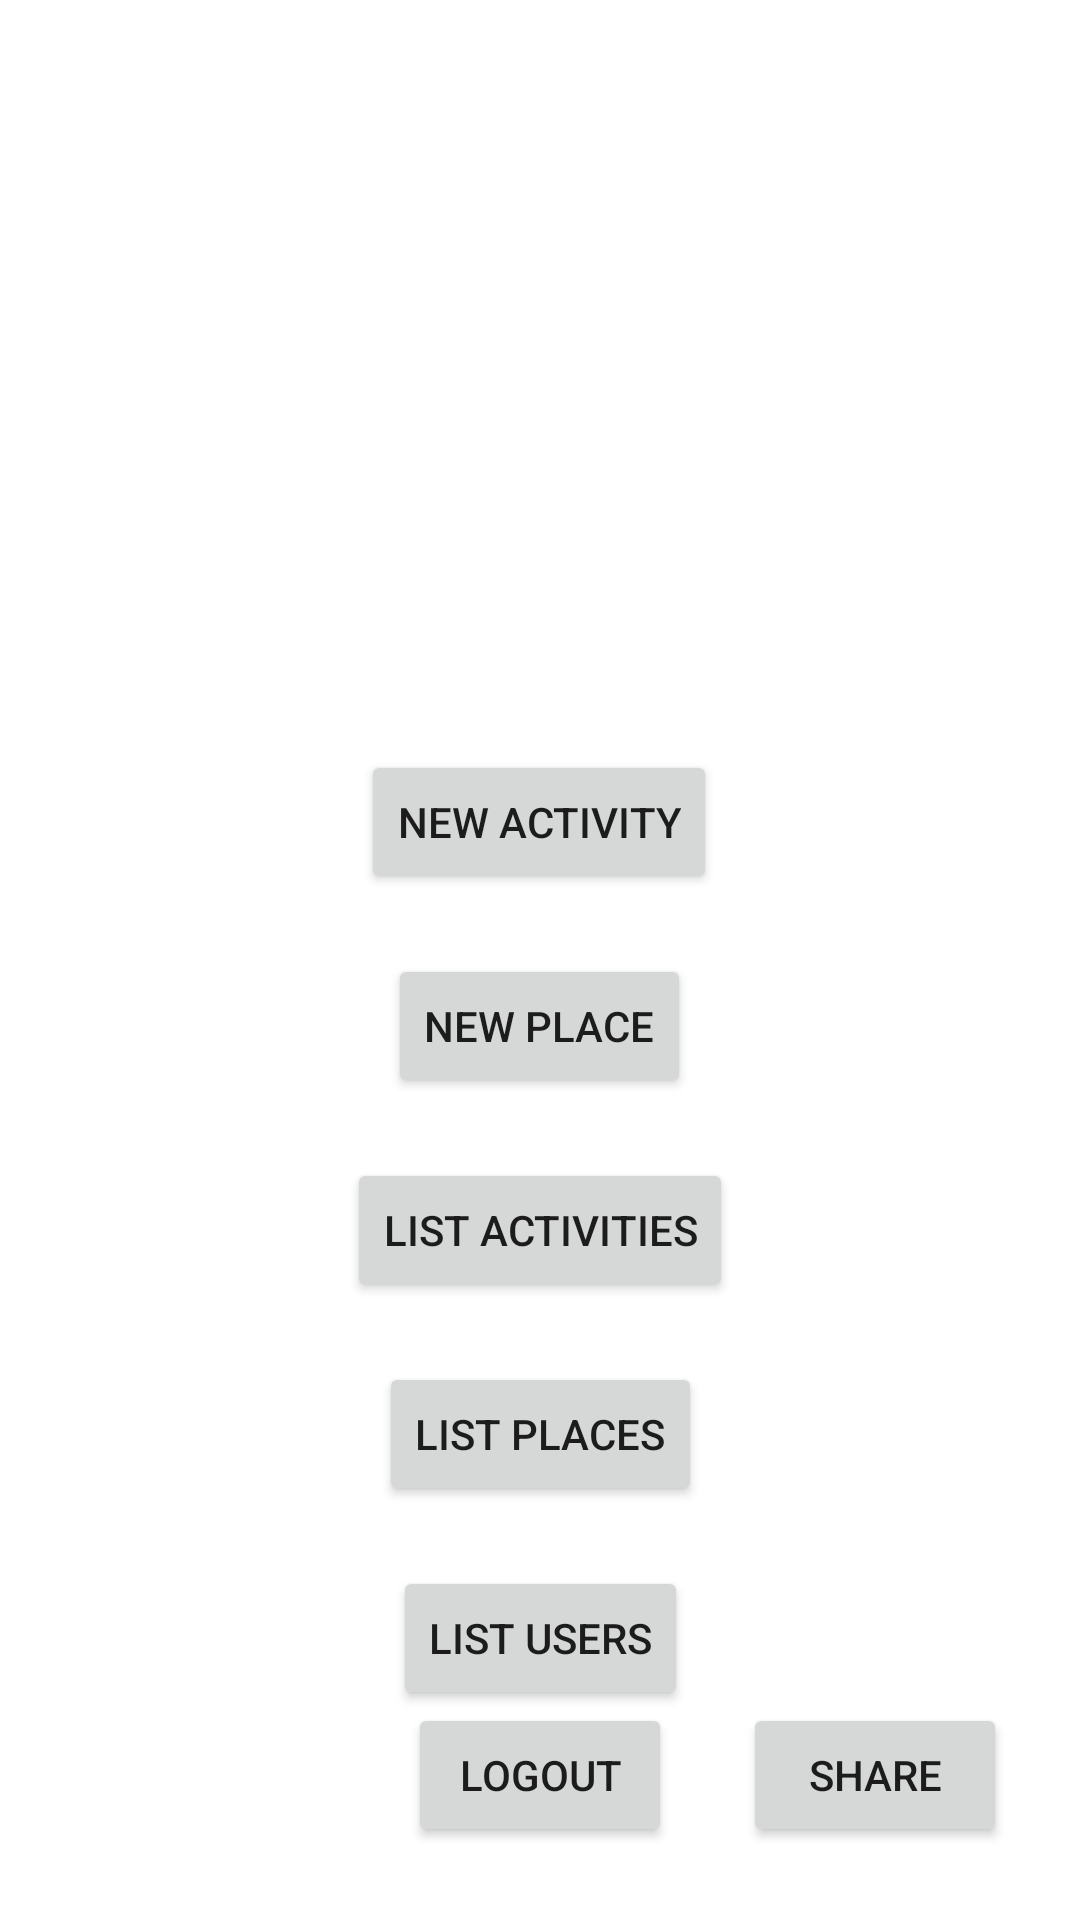

Reconstruct the res/layout file that produces this screen, plus the resources it refers to.
<!-- AndroidManifest.xml: application theme Theme.FunZones -->
<!-- res/layout/activity_main.xml -->
<?xml version="1.0" encoding="utf-8"?>
<androidx.constraintlayout.widget.ConstraintLayout xmlns:android="http://schemas.android.com/apk/res/android"
    xmlns:app="http://schemas.android.com/apk/res-auto"
    xmlns:tools="http://schemas.android.com/tools"
    android:layout_width="match_parent"
    android:layout_height="match_parent"
    tools:context=".MainActivity">


    <Button
        android:id="@+id/btnNewPlace"
        android:layout_width="wrap_content"
        android:layout_height="wrap_content"
        android:layout_marginTop="20dp"
        android:onClick="addPlaceNav"
        android:text="@string/new_place"
        app:layout_constraintEnd_toEndOf="@+id/btnNewActivity"
        app:layout_constraintStart_toStartOf="@+id/btnNewActivity"
        app:layout_constraintTop_toBottomOf="@+id/btnNewActivity" />

    <Button
        android:id="@+id/btnListPlaces"
        android:layout_width="wrap_content"
        android:layout_height="wrap_content"
        android:layout_marginTop="20dp"
        android:onClick="listPlacesNav"
        android:text="@string/list_places"
        app:layout_constraintEnd_toEndOf="@+id/btnListActivities"
        app:layout_constraintStart_toStartOf="@+id/btnListActivities"
        app:layout_constraintTop_toBottomOf="@+id/btnListActivities" />

    <Button
        android:id="@+id/btnListUsers"
        android:layout_width="wrap_content"
        android:layout_height="wrap_content"
        android:layout_marginTop="20dp"
        android:onClick="listUsersNav"
        android:text="@string/list_users"
        app:layout_constraintEnd_toEndOf="@+id/btnListPlaces"
        app:layout_constraintStart_toStartOf="@+id/btnListPlaces"
        app:layout_constraintTop_toBottomOf="@+id/btnListPlaces" />

    <Button
        android:id="@+id/btnShare"
        android:layout_width="wrap_content"
        android:layout_height="wrap_content"
        android:onClick="share"
        android:text="@string/Share"
        app:layout_constraintBottom_toBottomOf="parent"
        app:layout_constraintEnd_toEndOf="parent"
        app:layout_constraintHorizontal_bias="0.91"
        app:layout_constraintStart_toStartOf="parent"
        app:layout_constraintTop_toTopOf="parent"
        app:layout_constraintVertical_bias="0.959" />

    <Button
        android:id="@+id/btnLogout2"
        android:layout_width="wrap_content"
        android:layout_height="wrap_content"
        android:onClick="logoutNav"
        android:text="@string/logout"
        app:layout_constraintBottom_toBottomOf="parent"
        app:layout_constraintEnd_toEndOf="parent"
        app:layout_constraintStart_toStartOf="parent"
        app:layout_constraintTop_toTopOf="parent"
        app:layout_constraintVertical_bias="0.959" />

    <Button
        android:id="@+id/btnNewActivity"
        android:layout_width="wrap_content"
        android:layout_height="wrap_content"
        android:layout_marginTop="250dp"
        android:onClick="addActivityNav"
        android:text="@string/new_activity"
        app:layout_constraintEnd_toEndOf="parent"
        app:layout_constraintHorizontal_bias="0.498"
        app:layout_constraintStart_toStartOf="parent"
        app:layout_constraintTop_toTopOf="parent" />

    <Button
        android:id="@+id/btnListActivities"
        android:layout_width="wrap_content"
        android:layout_height="wrap_content"
        android:layout_marginTop="20dp"
        android:onClick="listActivitiesNav"
        android:text="@string/list_activities"
        app:layout_constraintEnd_toEndOf="@+id/btnNewPlace"
        app:layout_constraintStart_toStartOf="@+id/btnNewPlace"
        app:layout_constraintTop_toBottomOf="@+id/btnNewPlace" />

    <TextView
        android:id="@+id/username"
        android:layout_width="wrap_content"
        android:layout_height="wrap_content"
        app:layout_constraintBottom_toTopOf="@+id/btnLogout2"
        app:layout_constraintEnd_toEndOf="@+id/btnLogout2"
        app:layout_constraintStart_toStartOf="@+id/btnLogout2" />



</androidx.constraintlayout.widget.ConstraintLayout>
<!-- resources referenced by this layout -->
<resources>
  <string name="Share">Share</string>
  <string name="list_activities">List Activities</string>
  <string name="list_places">List places</string>
  <string name="list_users">List users</string>
  <string name="logout">logout</string>
  <string name="new_activity">New Activity</string>
  <string name="new_place">New Place</string>
  <style name="Theme.FunZones" parent="Theme.MaterialComponents.DayNight.DarkActionBar">
          
          <item name="colorPrimary">@color/purple_500</item>
          <item name="colorPrimaryVariant">@color/purple_700</item>
          <item name="colorOnPrimary">@color/white</item>
          
          <item name="colorSecondary">@color/teal_200</item>
          <item name="colorSecondaryVariant">@color/teal_700</item>
          <item name="colorOnSecondary">@color/black</item>
          
          <item name="android:statusBarColor">?attr/colorPrimaryVariant</item>
          
      </style>
  <!-- not gathered from this repository: default colours our renderer supplied (Android Studio template values) -->
  <color name="purple_500">#FF6200EE</color>
  <color name="purple_700">#FF3700B3</color>
  <color name="teal_200">#FF03DAC5</color>
  <color name="teal_700">#FF018786</color>
  <color name="black">#FF000000</color>
  <color name="white">#FFFFFFFF</color>
</resources>
